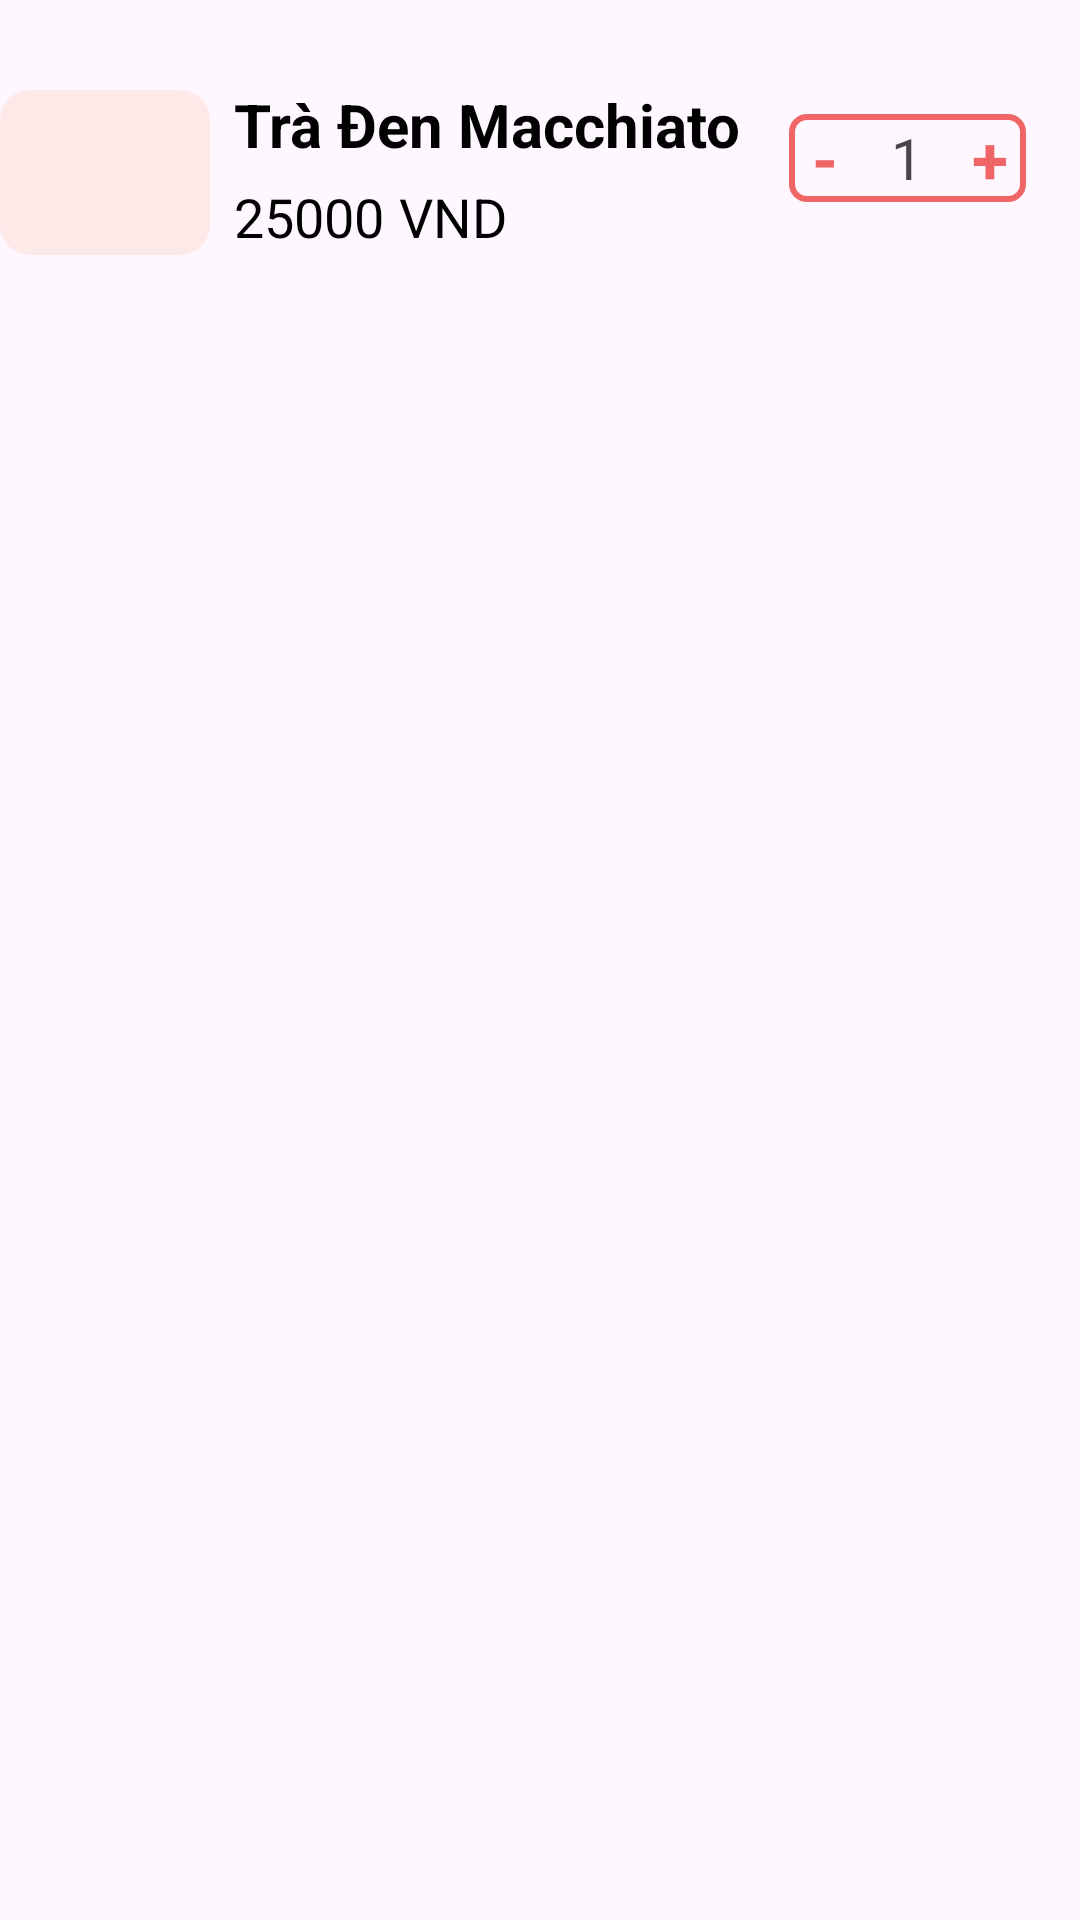

Reconstruct the res/layout file that produces this screen, plus the resources it refers to.
<!-- AndroidManifest.xml: application theme Theme.OderDrink -->
<!-- res/layout/list_order_drink_item.xml -->
<?xml version="1.0" encoding="utf-8"?>
<LinearLayout xmlns:android="http://schemas.android.com/apk/res/android"
    android:layout_width="wrap_content"
    android:layout_height="90dp"
    android:layout_marginBottom="20dp"
    android:orientation="horizontal">

    <RelativeLayout
        android:layout_width="70dp"
        android:layout_height="90dp">

        <RelativeLayout
            android:id="@+id/rlayoutdrink"
            android:layout_width="75dp"
            android:layout_height="55dp"
            android:layout_marginTop="30dp"
            android:background="@drawable/botron_layout_3">

        </RelativeLayout>

        <ImageView
            android:id="@+id/imgdrinks"
            android:layout_width="60dp"
            android:layout_height="70dp"
            android:layout_marginStart="5dp"
            android:src="@drawable/drinks1" />
    </RelativeLayout>

    <LinearLayout
        android:layout_width="180dp"
        android:layout_height="55dp"
        android:layout_marginTop="28dp"
        android:layout_marginStart="8dp"
        android:orientation="vertical">

        <TextView
            android:id="@+id/tvname"
            android:layout_width="wrap_content"
            android:layout_height="wrap_content"
            android:text="Trà Đen Macchiato"
            android:textSize="20sp"
            android:textStyle="bold"
            android:textColor="@color/black"/>

        <LinearLayout
            android:layout_width="wrap_content"
            android:layout_height="wrap_content"
            android:orientation="horizontal">

            <TextView
                android:id="@+id/tvprice"
                android:layout_width="wrap_content"
                android:layout_height="wrap_content"
                android:layout_marginTop="5dp"
                android:text="25000"
                android:textSize="18sp"
                android:textColor="@color/black"/>

            <TextView
                android:id="@+id/tvtypeprice"
                android:layout_width="wrap_content"
                android:layout_height="wrap_content"
                android:layout_marginTop="5dp"
                android:layout_marginStart="5dp"
                android:text="VND"
                android:textSize="18sp"
                android:textColor="@color/black"/>
        </LinearLayout>

    </LinearLayout>


    <LinearLayout
        android:id="@+id/llayout"
        android:layout_width="wrap_content"
        android:layout_height="wrap_content"
        android:orientation="horizontal"
        android:gravity="center"
        android:layout_marginStart="5dp"
        android:layout_marginTop="38dp"
        android:background="@drawable/botron">

        <TextView
            android:id="@+id/btnminus"
            android:layout_width="20dp"
            android:layout_height="wrap_content"
            android:layout_marginStart="2dp"
            android:textSize="22sp"
            android:text="-"
            android:textColor="@color/red"
            android:textStyle="bold"
            android:gravity="center" />

        <TextView
            android:id="@+id/tvquantity"
            android:layout_width="35dp"
            android:layout_height="wrap_content"
            android:gravity="center"
            android:text="1"
            android:textSize="19sp" />

        <TextView
            android:id="@+id/btnplus"
            android:layout_gravity="center"
            android:layout_width="20dp"
            android:layout_height="wrap_content"
            android:layout_marginEnd="2dp"
            android:textSize="22sp"
            android:text="+"
            android:textColor="@color/red"
            android:textStyle="bold"
            android:gravity="center" />
    </LinearLayout>

</LinearLayout>
<!-- resources referenced by this layout -->
<resources>
  <color name="black">#FF000000</color>
  <color name="red">#F06565</color>
  <!-- drawable botron (drawable) -->
  <?xml version="1.0" encoding="utf-8"?>
  <shape xmlns:android="http://schemas.android.com/apk/res/android">
      <stroke
          android:width="2dp"
          android:color="#F06565" >
      </stroke>
  
  
      <corners
          android:radius="5dp" >
      </corners>
  </shape>
  <!-- drawable botron_layout_3 (drawable) -->
  <?xml version="1.0" encoding="utf-8"?>
  <shape xmlns:android="http://schemas.android.com/apk/res/android">
      <corners
          android:radius="10dp" >
      </corners>
  
      <solid android:color="#90FFE0D8"/>
  </shape>
  <style name="Theme.OderDrink" parent="Base.Theme.OderDrink" />
  <style name="Base.Theme.OderDrink" parent="Theme.Material3.DayNight.NoActionBar">
          
          <item name="colorPrimary">@color/red</item>
          <item name="colorSecondary">@color/grey</item>
          
      </style>
  <color name="grey">#DCDCDC</color>
</resources>
